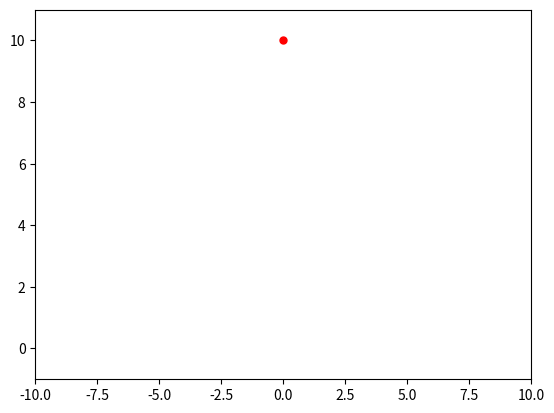

Here is the Python script that generated this plot:
import numpy as np
from matplotlib import pyplot as plt
from matplotlib.animation import FuncAnimation
from scipy.integrate import solve_ivp

figure, ax = plt.subplots()

ax.set_xlim(-10, 10)
ax.set_ylim(-1, 11)

class Ball:
    def __init__(self, x : float, y : float, d=10):
        self.x = x
        self.y = y
        self.d = d

        self.c = 0.001
        self.m = 1
        self.Fg = self.m * 9.81
        self.U = np.array([0, -self.Fg])

        self.X = np.array([self.y, 0.00])
        self.A = np.array([[0, 1], [0, -self.c/self.m]])

    def update_state(self, t : float, U=0): # When ball is in air
        self.x = self.x
        self.X_dot = self.A @ self.X + self.U
        return self.X_dot
    
    # def update_state_2(self, t : float, U=0): # When ball is on ground
    #     self.x = self.x
    #     self.X_dot = self.A @ self.X + self.U + np.array([0, 100])
    #     return self.X_dot
    
    def hit_ground(self, t, X):
        if X[0] <= 0:
            self.U = np.array([0, -self.Fg + 100])
        return X[0]

if __name__ == "__main__":
    X0 = [10.0, 0.0]
    t0 = 0
    tf = 10
    dt = 0.01
    t = np.linspace(t0, tf, int((tf - t0)/dt))
    ball = Ball(0.0, X0[0], 10)
    ON_GROUND = False

    def hit_ground(t, X):
        if X[0] <= 0.01:
            ON_GROUND = True
            ball.U = np.array([0, -ball.Fg + 100])
            print("Hit ground")
        return X[0]

    def leave_ground(t, X):
        if X[0] >= 0 and ON_GROUND:
            ball.U = np.array([0, -ball.Fg])
            print(f"ON_GROUND = {ON_GROUND} \tLeave ground")
        return X[0]
    
    hit_ground.terminal = False
    # hit_ground.direction = 1.0

    leave_ground.terminal = False
    # leave_ground.direction = -1.0

    sol = solve_ivp(ball.update_state, [t0, tf], X0, method='RK45', t_eval=t, events=[hit_ground, leave_ground])

    b, = ax.plot(ball.x, ball.y, color='red', marker=".", markersize=10)

    def animation_function(i):

        b.set_xdata(ball.x)
        b.set_ydata(sol.y[0, i])

        return b,

    animation = FuncAnimation(figure, func=animation_function, frames=np.array([i for i in range(len(t))]), interval=int(1/dt))
    plt.show()
